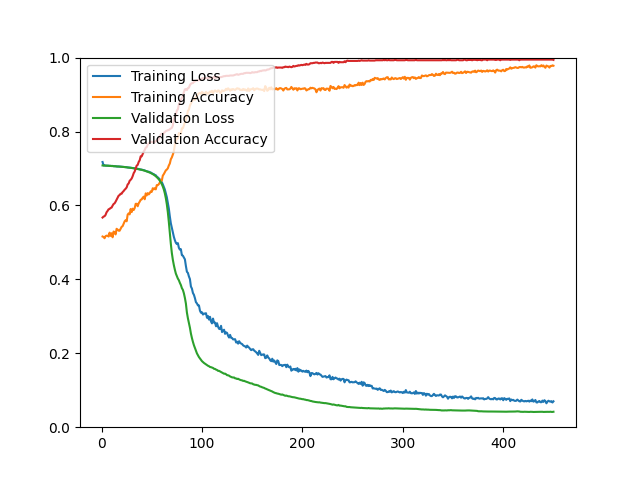

Source data for this figure (header and first rows):
epoch, loss, acc, val_loss, val_acc
1, 0.7175, 0.5159, 0.7082, 0.5672
2, 0.7081, 0.5146, 0.7081, 0.5699
3, 0.7083, 0.5113, 0.7079, 0.5708
4, 0.7078, 0.5169, 0.7078, 0.5744
5, 0.7077, 0.5182, 0.7077, 0.5815
6, 0.7075, 0.5182, 0.7075, 0.5851
7, 0.7075, 0.5159, 0.7073, 0.5896
8, 0.7069, 0.5264, 0.7072, 0.5905
9, 0.7071, 0.5176, 0.7070, 0.5932
10, 0.7066, 0.5248, 0.7068, 0.5941
11, 0.7070, 0.5138, 0.7066, 0.5995
12, 0.7062, 0.5294, 0.7064, 0.6039
13, 0.7061, 0.5275, 0.7062, 0.6057
14, 0.7061, 0.5216, 0.7060, 0.6102
15, 0.7055, 0.5368, 0.7058, 0.6156
16, 0.7053, 0.5347, 0.7056, 0.6210
17, 0.7055, 0.5316, 0.7053, 0.6263
18, 0.7052, 0.5316, 0.7051, 0.6281
19, 0.7049, 0.5368, 0.7049, 0.6317
20, 0.7047, 0.5421, 0.7046, 0.6317
21, 0.7043, 0.5440, 0.7044, 0.6362
22, 0.7042, 0.5508, 0.7041, 0.6389
23, 0.7039, 0.5569, 0.7038, 0.6425
24, 0.7037, 0.5601, 0.7035, 0.6452
25, 0.7035, 0.5571, 0.7032, 0.6487
26, 0.7028, 0.5750, 0.7029, 0.6568
27, 0.7026, 0.5786, 0.7026, 0.6595
28, 0.7022, 0.5758, 0.7022, 0.6667
29, 0.7020, 0.5903, 0.7018, 0.6694
30, 0.7015, 0.5820, 0.7015, 0.6729
31, 0.7011, 0.5912, 0.7011, 0.6792
32, 0.7009, 0.5876, 0.7006, 0.6873
33, 0.7004, 0.5929, 0.7002, 0.6918
34, 0.7001, 0.6044, 0.6997, 0.6998
35, 0.6995, 0.6044, 0.6992, 0.7079
36, 0.6992, 0.5978, 0.6987, 0.7097
37, 0.6985, 0.6058, 0.6982, 0.7177
38, 0.6978, 0.6102, 0.6976, 0.7222
39, 0.6971, 0.6154, 0.6970, 0.7330
40, 0.6969, 0.6164, 0.6963, 0.7330
41, 0.6960, 0.6210, 0.6956, 0.7392
42, 0.6954, 0.6238, 0.6949, 0.7455
43, 0.6948, 0.6167, 0.6940, 0.7500
44, 0.6931, 0.6327, 0.6932, 0.7563
45, 0.6926, 0.6271, 0.6922, 0.7581
46, 0.6918, 0.6333, 0.6912, 0.7643
47, 0.6912, 0.6298, 0.6901, 0.7679
48, 0.6901, 0.6334, 0.6889, 0.7706
49, 0.6891, 0.6383, 0.6877, 0.7724
50, 0.6874, 0.6368, 0.6863, 0.7715
51, 0.6856, 0.6465, 0.6848, 0.7706
52, 0.6848, 0.6434, 0.6831, 0.7724
53, 0.6825, 0.6469, 0.6812, 0.7715
54, 0.6817, 0.6435, 0.6791, 0.7742
55, 0.6780, 0.6550, 0.6766, 0.7760
56, 0.6760, 0.6549, 0.6738, 0.7760
57, 0.6733, 0.6574, 0.6707, 0.7796
58, 0.6707, 0.6618, 0.6671, 0.7858
59, 0.6654, 0.6690, 0.6627, 0.7921
60, 0.6631, 0.6671, 0.6575, 0.7939
... 390 more rows
